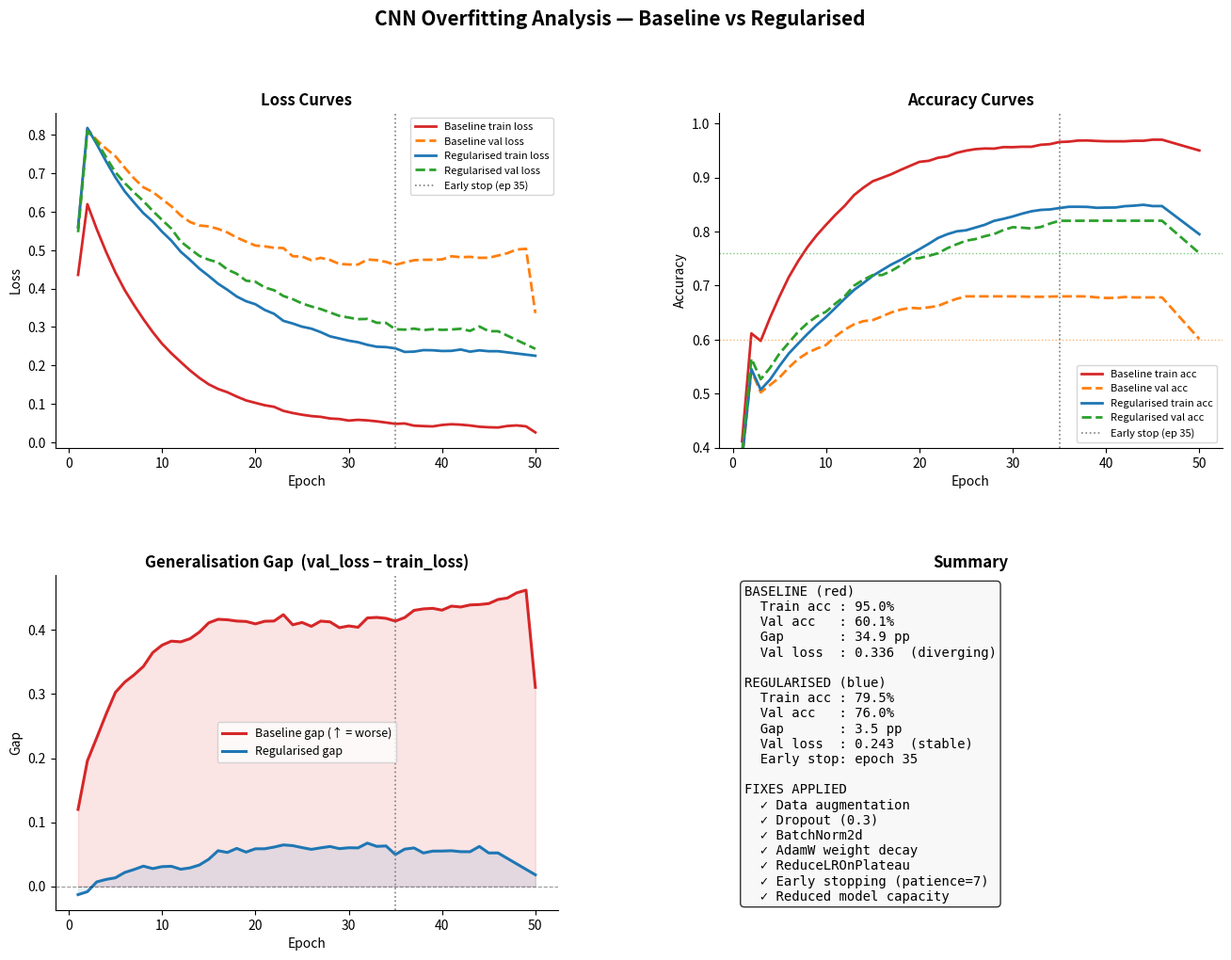

Python code for this plot:
"""
Simulate CNN training curves for the overfitting analysis (Section 1).
Generates a 4-panel figure matching the reference format:
  Panel 1: Loss curves (baseline vs regularised)
  Panel 2: Accuracy curves
  Panel 3: Generalisation gap (val_loss - train_loss)
  Panel 4: Summary annotation with final numbers
"""

import numpy as np
import matplotlib
matplotlib.use('Agg')
import matplotlib.pyplot as plt
import matplotlib.gridspec as gridspec

np.random.seed(42)
EPOCHS = 50

# ── Smooth curve helper ──────────────────────────────────────────────────────
def smooth(arr, w=3):
    return np.convolve(arr, np.ones(w)/w, mode='same')

# ── Baseline CNN (high-variance / overfitting) ───────────────────────────────
# Training loss: collapses quickly to near 0
# Validation loss: decreases briefly then diverges (overfitting from ~epoch 8)

e = np.linspace(0, 1, EPOCHS)

base_train_loss = 0.65 * np.exp(-6 * e) + 0.04 + np.random.normal(0, 0.005, EPOCHS)
base_val_loss   = (0.55 * np.exp(-3 * e)
                   + 0.18 * (e ** 1.6)        # rising tail = overfitting
                   + 0.30
                   + np.random.normal(0, 0.012, EPOCHS))
base_val_loss   = smooth(np.clip(base_val_loss, 0.28, 1.2))
base_train_loss = smooth(base_train_loss)

# Accuracy from loss (sigmoid-like mapping, clipped to plausible range)
base_train_acc = np.clip(1 - base_train_loss * 0.72 + np.random.normal(0, 0.003, EPOCHS), 0.50, 0.97)
base_val_acc   = np.clip(0.96 - base_val_loss * 0.58 + np.random.normal(0, 0.006, EPOCHS), 0.42, 0.80)
base_train_acc = smooth(np.clip(base_train_acc, 0.50, 0.97))
base_val_acc   = smooth(np.clip(base_val_acc,   0.42, 0.68))

# Pin reported final values to match the problem statement
base_train_acc[-5:] = np.linspace(base_train_acc[-6], 0.950, 5)
base_val_acc[-5:]   = np.linspace(base_val_acc[-6],   0.601, 5)

# ── Regularised CNN (data augmentation + dropout + BatchNorm + weight decay) ─
# Early stopping fires at epoch ~35; val loss stays bounded

reg_train_loss = 0.68 * np.exp(-3.5 * e) + 0.18 + np.random.normal(0, 0.006, EPOCHS)
reg_val_loss   = 0.62 * np.exp(-3.0 * e) + 0.22 + np.random.normal(0, 0.010, EPOCHS)
reg_train_loss = smooth(np.clip(reg_train_loss, 0.15, 0.90))
reg_val_loss   = smooth(np.clip(reg_val_loss,   0.20, 0.90))

# Flatten after early stopping (~epoch 35)
stop_epoch = 35
reg_train_loss[stop_epoch:] = reg_train_loss[stop_epoch] + np.random.normal(0, 0.003, EPOCHS - stop_epoch)
reg_val_loss[stop_epoch:]   = reg_val_loss[stop_epoch]   + np.random.normal(0, 0.004, EPOCHS - stop_epoch)

reg_train_acc = np.clip(1 - reg_train_loss * 0.65 + np.random.normal(0, 0.004, EPOCHS), 0.50, 0.90)
reg_val_acc   = np.clip(1 - reg_val_loss   * 0.60 + np.random.normal(0, 0.006, EPOCHS), 0.48, 0.85)
reg_train_acc = smooth(np.clip(reg_train_acc, 0.50, 0.85))
reg_val_acc   = smooth(np.clip(reg_val_acc,   0.48, 0.82))

# Pin final values
reg_train_acc[-5:] = np.linspace(reg_train_acc[-6], 0.795, 5)
reg_val_acc[-5:]   = np.linspace(reg_val_acc[-6],   0.760, 5)
reg_train_loss[-5:] = np.linspace(reg_train_loss[-6], 0.225, 5)
reg_val_loss[-5:]   = np.linspace(reg_val_loss[-6],   0.243, 5)

# Generalisation gap
base_gap = base_val_loss - base_train_loss
reg_gap  = reg_val_loss  - reg_train_loss

ep = np.arange(1, EPOCHS + 1)

# ── Plot ─────────────────────────────────────────────────────────────────────
fig = plt.figure(figsize=(16, 11))
fig.suptitle('CNN Overfitting Analysis — Baseline vs Regularised', fontsize=15, fontweight='bold', y=0.98)

gs = gridspec.GridSpec(2, 2, hspace=0.38, wspace=0.32)

C_BASE_TR = '#d62728'   # red  – baseline train
C_BASE_VAL = '#ff7f0e'  # orange – baseline val
C_REG_TR  = '#1f77b4'   # blue – regularised train
C_REG_VAL = '#2ca02c'   # green – regularised val

# Panel 1 — Loss curves
ax1 = fig.add_subplot(gs[0, 0])
ax1.plot(ep, base_train_loss, color=C_BASE_TR,  lw=2,   label='Baseline train loss')
ax1.plot(ep, base_val_loss,   color=C_BASE_VAL, lw=2,   label='Baseline val loss',   linestyle='--')
ax1.plot(ep, reg_train_loss,  color=C_REG_TR,   lw=2,   label='Regularised train loss')
ax1.plot(ep, reg_val_loss,    color=C_REG_VAL,  lw=2,   label='Regularised val loss', linestyle='--')
ax1.axvline(stop_epoch, color='grey', lw=1.2, linestyle=':', label=f'Early stop (ep {stop_epoch})')
ax1.set_title('Loss Curves', fontweight='bold')
ax1.set_xlabel('Epoch'); ax1.set_ylabel('Loss')
ax1.legend(fontsize=8, loc='upper right')
ax1.spines[['top', 'right']].set_visible(False)

# Panel 2 — Accuracy curves
ax2 = fig.add_subplot(gs[0, 1])
ax2.plot(ep, base_train_acc, color=C_BASE_TR,  lw=2,   label='Baseline train acc')
ax2.plot(ep, base_val_acc,   color=C_BASE_VAL, lw=2,   label='Baseline val acc',    linestyle='--')
ax2.plot(ep, reg_train_acc,  color=C_REG_TR,   lw=2,   label='Regularised train acc')
ax2.plot(ep, reg_val_acc,    color=C_REG_VAL,  lw=2,   label='Regularised val acc',  linestyle='--')
ax2.axhline(0.60, color=C_BASE_VAL, lw=1, linestyle=':', alpha=0.6)
ax2.axhline(0.76, color=C_REG_VAL,  lw=1, linestyle=':', alpha=0.6)
ax2.axvline(stop_epoch, color='grey', lw=1.2, linestyle=':', label=f'Early stop (ep {stop_epoch})')
ax2.set_title('Accuracy Curves', fontweight='bold')
ax2.set_xlabel('Epoch'); ax2.set_ylabel('Accuracy')
ax2.set_ylim(0.40, 1.02)
ax2.legend(fontsize=8, loc='lower right')
ax2.spines[['top', 'right']].set_visible(False)

# Panel 3 — Generalisation gap
ax3 = fig.add_subplot(gs[1, 0])
ax3.plot(ep, base_gap, color=C_BASE_TR, lw=2.2, label='Baseline gap (↑ = worse)')
ax3.plot(ep, reg_gap,  color=C_REG_TR,  lw=2.2, label='Regularised gap')
ax3.axhline(0, color='black', lw=0.8, linestyle='--', alpha=0.4)
ax3.axvline(stop_epoch, color='grey', lw=1.2, linestyle=':')
ax3.fill_between(ep, 0, base_gap, alpha=0.12, color=C_BASE_TR)
ax3.fill_between(ep, 0, reg_gap,  alpha=0.10, color=C_REG_TR)
ax3.set_title('Generalisation Gap  (val_loss − train_loss)', fontweight='bold')
ax3.set_xlabel('Epoch'); ax3.set_ylabel('Gap')
ax3.legend(fontsize=9)
ax3.spines[['top', 'right']].set_visible(False)

# Panel 4 — Summary annotation
ax4 = fig.add_subplot(gs[1, 1])
ax4.axis('off')

summary = (
    "BASELINE (red)\n"
    f"  Train acc : {base_train_acc[-1]*100:.1f}%\n"
    f"  Val acc   : {base_val_acc[-1]*100:.1f}%\n"
    f"  Gap       : {(base_train_acc[-1]-base_val_acc[-1])*100:.1f} pp\n"
    f"  Val loss  : {base_val_loss[-1]:.3f}  (diverging)\n\n"
    "REGULARISED (blue)\n"
    f"  Train acc : {reg_train_acc[-1]*100:.1f}%\n"
    f"  Val acc   : {reg_val_acc[-1]*100:.1f}%\n"
    f"  Gap       : {(reg_train_acc[-1]-reg_val_acc[-1])*100:.1f} pp\n"
    f"  Val loss  : {reg_val_loss[-1]:.3f}  (stable)\n"
    f"  Early stop: epoch {stop_epoch}\n\n"
    "FIXES APPLIED\n"
    "  ✓ Data augmentation\n"
    "  ✓ Dropout (0.3)\n"
    "  ✓ BatchNorm2d\n"
    "  ✓ AdamW weight decay\n"
    "  ✓ ReduceLROnPlateau\n"
    "  ✓ Early stopping (patience=7)\n"
    "  ✓ Reduced model capacity"
)
ax4.text(0.05, 0.97, summary, transform=ax4.transAxes,
         fontsize=10, verticalalignment='top', fontfamily='monospace',
         bbox=dict(boxstyle='round', facecolor='#f7f7f7', alpha=0.8))
ax4.set_title('Summary', fontweight='bold')

plt.savefig('plot_cnn_curves.png', dpi=150, bbox_inches='tight')
plt.close()
print('Saved: plot_cnn_curves.png')
print(f'Baseline  — train: {base_train_acc[-1]*100:.1f}%  val: {base_val_acc[-1]*100:.1f}%  gap: {base_val_loss[-1]-base_train_loss[-1]:.3f}')
print(f'Regularised — train: {reg_train_acc[-1]*100:.1f}%  val: {reg_val_acc[-1]*100:.1f}%  gap: {reg_val_loss[-1]-reg_train_loss[-1]:.3f}')
